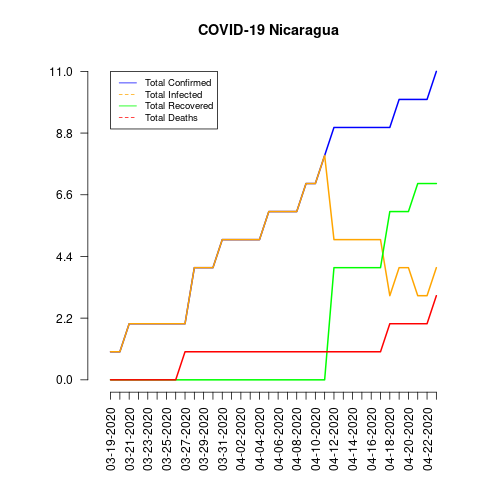

The data file committed next to this chart (first rows):
date, total_confirmed, total_deaths, total_recovered, total_infected, mortality_rate, recovery_rate, daily_growth_rate
03-19-2020, 1, 0, 0, 1, 0.0, 0.0, 0
03-20-2020, 1, 0, 0, 1, 0.0, 0.0, 0.0
03-21-2020, 2, 0, 0, 2, 0.0, 0.0, 1.0
03-22-2020, 2, 0, 0, 2, 0.0, 0.0, 0.0
03-23-2020, 2, 0, 0, 2, 0.0, 0.0, 0.0
03-24-2020, 2, 0, 0, 2, 0.0, 0.0, 0.0
03-25-2020, 2, 0, 0, 2, 0.0, 0.0, 0.0
03-26-2020, 2, 0, 0, 2, 0.0, 0.0, 0.0
03-27-2020, 2, 1, 0, 2, 50.0, 0.0, 0.0
03-28-2020, 4, 1, 0, 4, 25.0, 0.0, 1.0
03-29-2020, 4, 1, 0, 4, 25.0, 0.0, 0.0
03-30-2020, 4, 1, 0, 4, 25.0, 0.0, 0.0
03-31-2020, 5, 1, 0, 5, 20.0, 0.0, 0.25
04-01-2020, 5, 1, 0, 5, 20.0, 0.0, 0.0
04-02-2020, 5, 1, 0, 5, 20.0, 0.0, 0.0
04-03-2020, 5, 1, 0, 5, 20.0, 0.0, 0.0
04-04-2020, 5, 1, 0, 5, 20.0, 0.0, 0.0
04-05-2020, 6, 1, 0, 6, 16.67, 0.0, 0.2
04-06-2020, 6, 1, 0, 6, 16.67, 0.0, 0.0
04-07-2020, 6, 1, 0, 6, 16.67, 0.0, 0.0
04-08-2020, 6, 1, 0, 6, 16.67, 0.0, 0.0
04-09-2020, 7, 1, 0, 7, 14.29, 0.0, 0.1667
04-10-2020, 7, 1, 0, 7, 14.29, 0.0, 0.0
04-11-2020, 8, 1, 0, 8, 12.5, 0.0, 0.1429
04-12-2020, 9, 1, 4, 5, 11.11, 44.44, 0.125
04-13-2020, 9, 1, 4, 5, 11.11, 44.44, 0.0
04-14-2020, 9, 1, 4, 5, 11.11, 44.44, 0.0
04-15-2020, 9, 1, 4, 5, 11.11, 44.44, 0.0
04-16-2020, 9, 1, 4, 5, 11.11, 44.44, 0.0
04-17-2020, 9, 1, 4, 5, 11.11, 44.44, 0.0
04-18-2020, 9, 2, 6, 3, 22.22, 66.67, 0.0
04-19-2020, 10, 2, 6, 4, 20.0, 60.0, 0.1111
04-20-2020, 10, 2, 6, 4, 20.0, 60.0, 0.0
04-21-2020, 10, 2, 7, 3, 20.0, 70.0, 0.0
04-22-2020, 10, 2, 7, 3, 20.0, 70.0, 0.0
04-23-2020, 11, 3, 7, 4, 27.27, 63.64, 0.1
